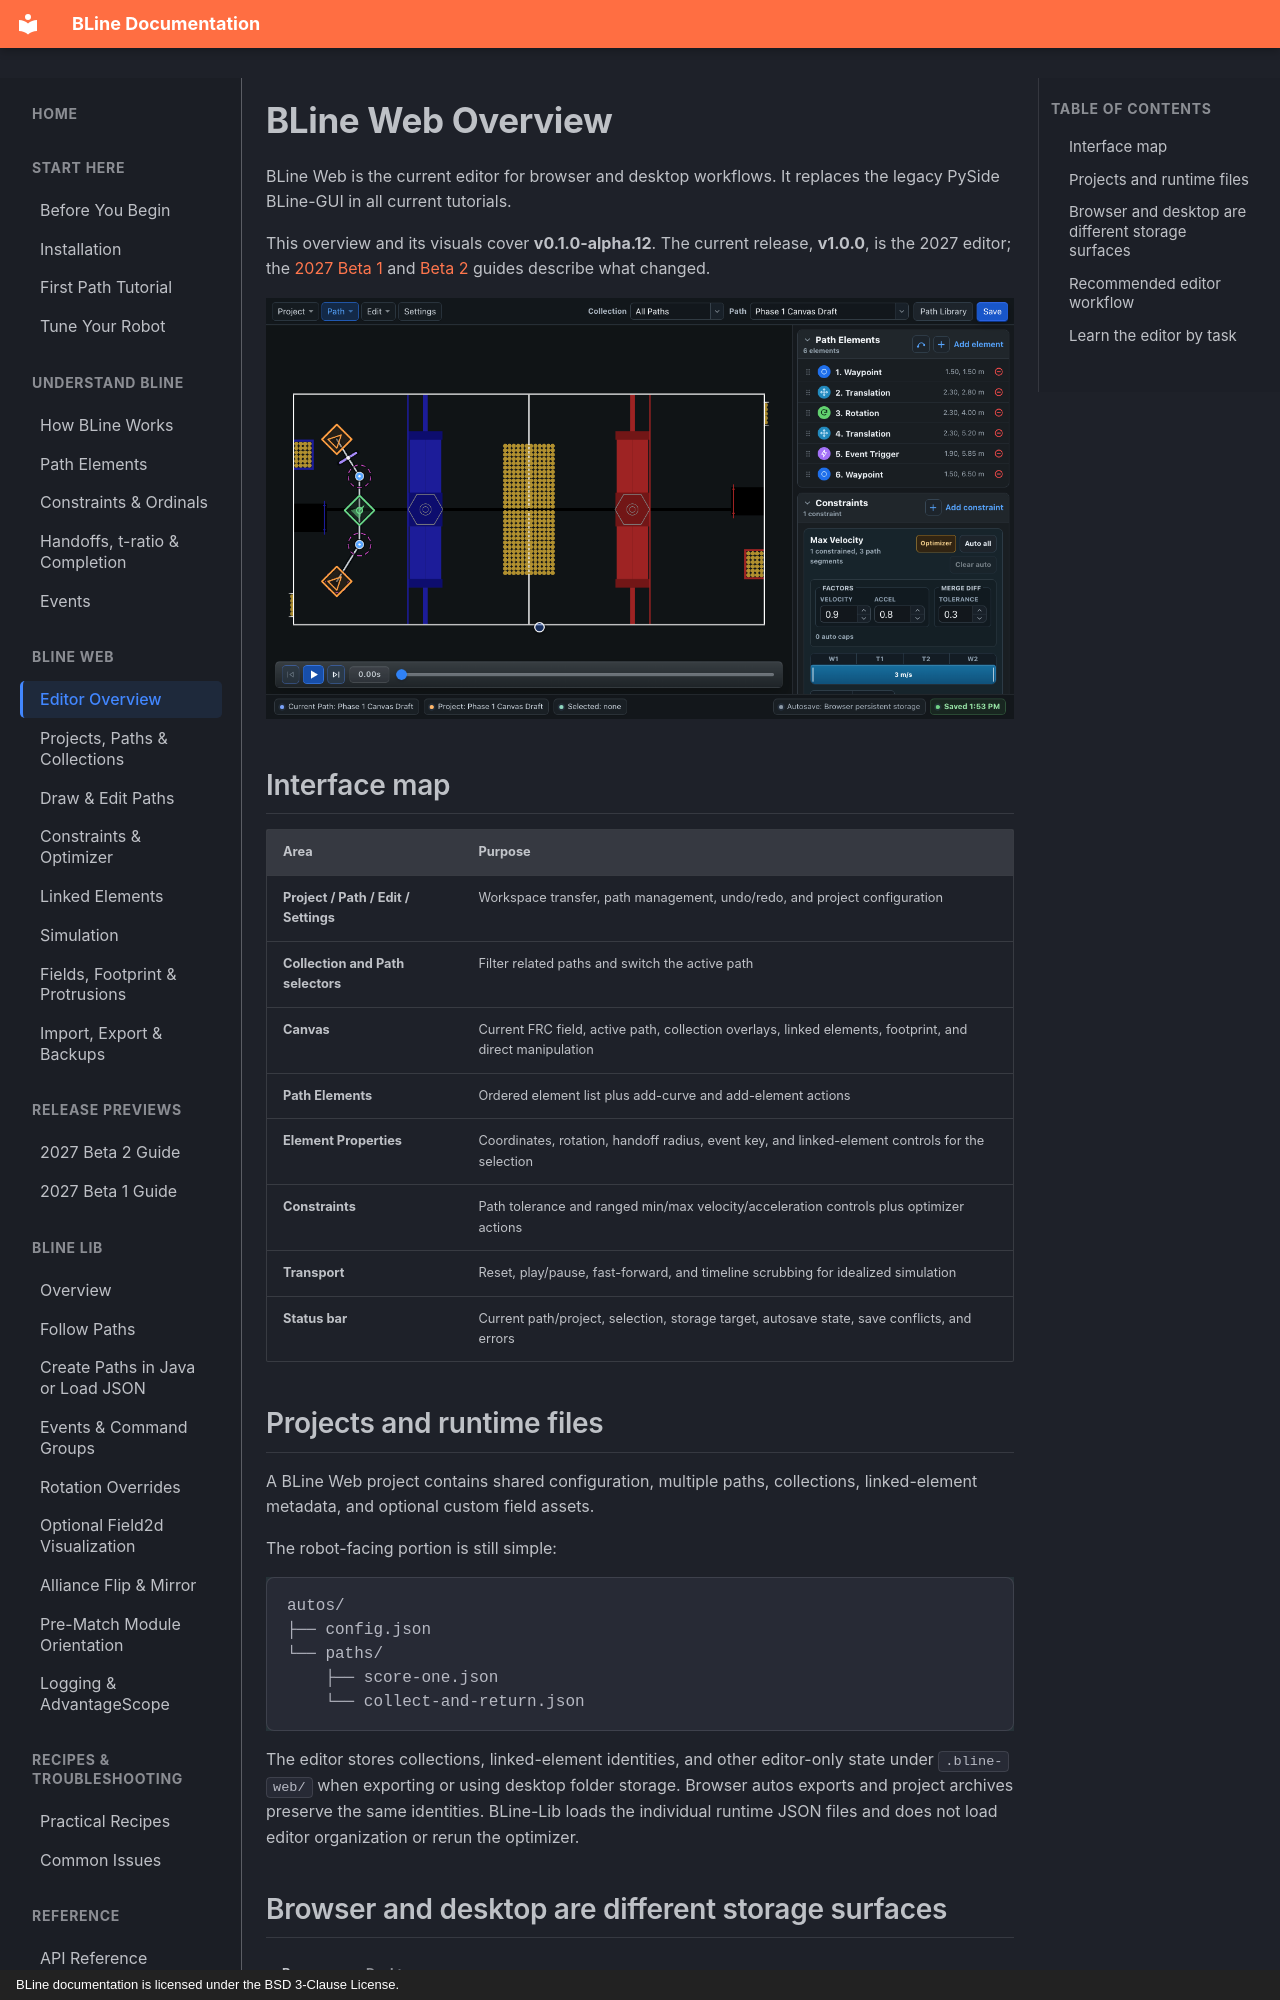

repository: edanliahovetsky/BLine-Docs · page: gui/index.html · generator: mkdocs · copyright: BLine documentation is licensed under the BSD 3-Clause License.

# BLine Web Overview

BLine Web is the current editor for browser and desktop workflows. It replaces the legacy PySide BLine-GUI in all current tutorials.

This overview and its visuals cover **v0.1.0-alpha.12**. The current release, **v1.0.0**, is the 2027 editor; the [2027 Beta 1](../beta/2027-beta-1.md) and [Beta 2](../beta/2027-beta-2.md) guides describe what changed.

![Current BLine Web interface on the latest FRC field](../assets/images/editor-overview.png)

## Interface map

| Area | Purpose |
| --- | --- |
| **Project / Path / Edit / Settings** | Workspace transfer, path management, undo/redo, and project configuration |
| **Collection and Path selectors** | Filter related paths and switch the active path |
| **Canvas** | Current FRC field, active path, collection overlays, linked elements, footprint, and direct manipulation |
| **Path Elements** | Ordered element list plus add-curve and add-element actions |
| **Element Properties** | Coordinates, rotation, handoff radius, event key, and linked-element controls for the selection |
| **Constraints** | Path tolerance and ranged min/max velocity/acceleration controls plus optimizer actions |
| **Transport** | Reset, play/pause, fast-forward, and timeline scrubbing for idealized simulation |
| **Status bar** | Current path/project, selection, storage target, autosave state, save conflicts, and errors |

## Projects and runtime files

A BLine Web project contains shared configuration, multiple paths, collections, linked-element metadata, and optional custom field assets.

The robot-facing portion is still simple:

```text
autos/
├── config.json
└── paths/
    ├── score-one.json
    └── collect-and-return.json
```

The editor stores collections, linked-element identities, and other editor-only state under `.bline-web/` when exporting or using desktop folder storage. Browser autos exports and project archives preserve the same identities. BLine-Lib loads the individual runtime JSON files and does not load editor organization or rerun the optimizer.
